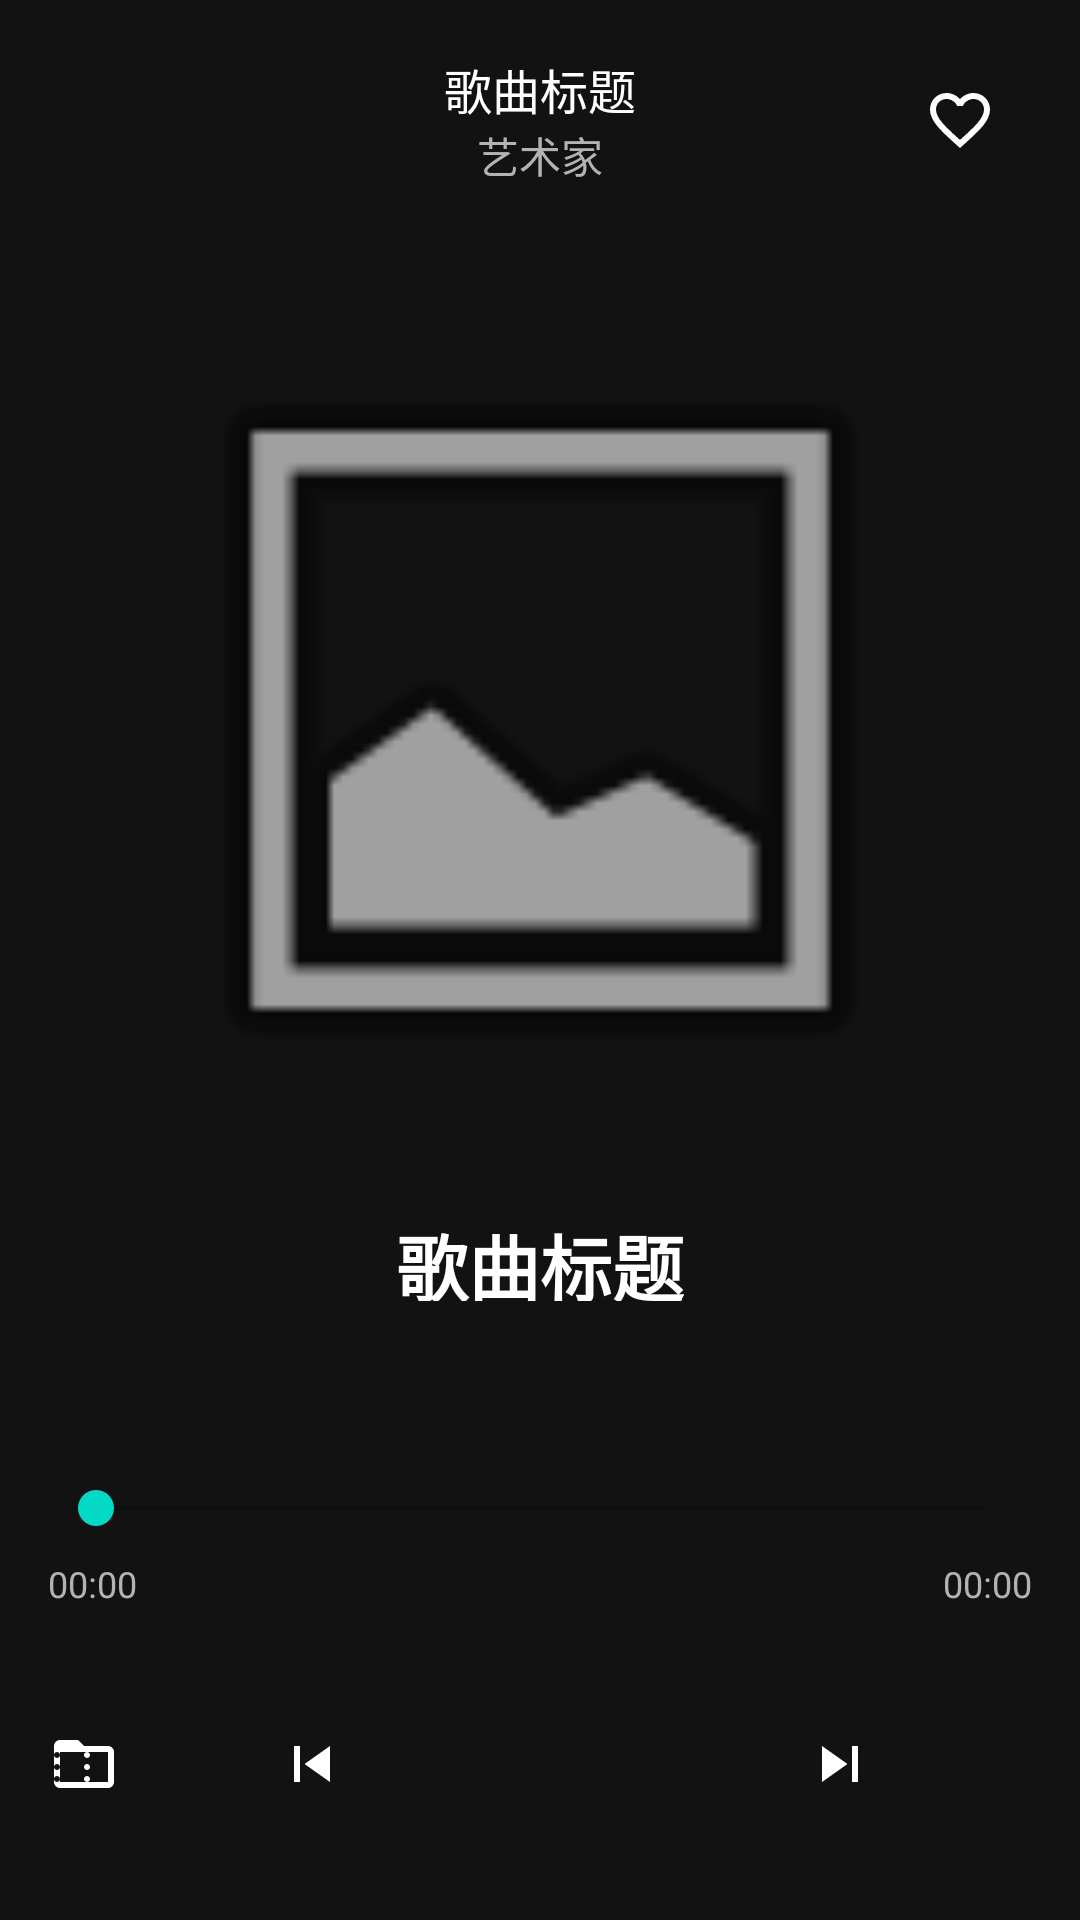

Layout XML and referenced resources for this Android screen:
<!-- AndroidManifest.xml: activity theme Theme.MusicS2 -->
<!-- res/layout/activity_player.xml -->
<?xml version="1.0" encoding="utf-8"?>
<LinearLayout xmlns:android="http://schemas.android.com/apk/res/android"
    xmlns:tools="http://schemas.android.com/tools"
    android:layout_width="match_parent"
    android:layout_height="match_parent"
    android:orientation="vertical"
    android:background="@color/player_bg"
    tools:context=".ui.PlayerActivity">

    <LinearLayout
        android:layout_width="match_parent"
        android:layout_height="wrap_content"
        android:orientation="horizontal"
        android:padding="16dp"
        android:gravity="center_vertical">

        <ImageButton
            android:id="@+id/closeBtn"
            android:layout_width="48dp"
            android:layout_height="48dp"
            android:src="@drawable/ic_close"
            android:background="?android:attr/selectableItemBackgroundBorderless"
            android:contentDescription="@string/close" />

        <LinearLayout
            android:layout_width="0dp"
            android:layout_height="wrap_content"
            android:layout_weight="1"
            android:orientation="vertical"
            android:gravity="center"
            android:paddingHorizontal="16dp">

            <TextView
                android:id="@+id/songTitle"
                android:layout_width="wrap_content"
                android:layout_height="wrap_content"
                android:textColor="@color/primary_text"
                android:textSize="16sp"
                android:maxLines="1"
                android:ellipsize="end"
                android:text="歌曲标题" />

            <TextView
                android:id="@+id/songArtist"
                android:layout_width="wrap_content"
                android:layout_height="wrap_content"
                android:textColor="@color/secondary_text"
                android:textSize="14sp"
                android:maxLines="1"
                android:ellipsize="end"
                android:text="艺术家" />

        </LinearLayout>

        <ImageButton
            android:id="@+id/favoriteBtn"
            android:layout_width="48dp"
            android:layout_height="48dp"
            android:src="@drawable/ic_favorite_border"
            android:background="?android:attr/selectableItemBackgroundBorderless"
            android:contentDescription="@string/favorite" />

    </LinearLayout>

    <ViewFlipper
        android:id="@+id/viewFlipper"
        android:layout_width="match_parent"
        android:layout_height="0dp"
        android:layout_weight="1">

        <LinearLayout
            android:id="@+id/coverModeLayout"
            android:layout_width="match_parent"
            android:layout_height="match_parent"
            android:orientation="vertical"
            android:gravity="center"
            android:padding="32dp">

            <ImageView
                android:id="@+id/albumArt"
                android:layout_width="280dp"
                android:layout_height="280dp"
                android:src="@android:drawable/ic_menu_gallery"
                android:scaleType="centerCrop"
                android:elevation="8dp" />

            <TextView
                android:id="@+id/coverSongTitle"
                android:layout_width="wrap_content"
                android:layout_height="wrap_content"
                android:layout_marginTop="24dp"
                android:textColor="@color/primary_text"
                android:textSize="24sp"
                android:textStyle="bold"
                android:maxLines="1"
                android:ellipsize="end"
                android:text="歌曲标题" />

            <TextView
                android:id="@+id/coverSongArtist"
                android:layout_width="wrap_content"
                android:layout_height="wrap_content"
                android:layout_marginTop="8dp"
                android:textColor="@color/secondary_text"
                android:textSize="16sp"
                android:maxLines="1"
                android:ellipsize="end"
                android:text="艺术家" />

            <TextView
                android:id="@+id/lyricPreview"
                android:layout_width="wrap_content"
                android:layout_height="wrap_content"
                android:layout_marginTop="16dp"
                android:textColor="@color/secondary_text"
                android:textSize="14sp"
                android:maxLines="2"
                android:ellipsize="end"
                android:gravity="center"
                android:text="歌词预览" />

        </LinearLayout>

        <LinearLayout
            android:id="@+id/lyricModeLayout"
            android:layout_width="match_parent"
            android:layout_height="match_parent"
            android:orientation="vertical">

            <androidx.recyclerview.widget.RecyclerView
                android:id="@+id/lyricRecyclerView"
                android:layout_width="match_parent"
                android:layout_height="0dp"
                android:layout_weight="1"
                android:paddingVertical="24dp" />

        </LinearLayout>

    </ViewFlipper>

    <LinearLayout
        android:layout_width="match_parent"
        android:layout_height="wrap_content"
        android:orientation="vertical"
        android:padding="16dp">

        <SeekBar
            android:id="@+id/seekBar"
            android:layout_width="match_parent"
            android:layout_height="wrap_content" />

        <LinearLayout
            android:layout_width="match_parent"
            android:layout_height="wrap_content"
            android:orientation="horizontal"
            android:paddingTop="8dp">

            <TextView
                android:id="@+id/currentTime"
                android:layout_width="wrap_content"
                android:layout_height="wrap_content"
                android:textColor="@color/secondary_text"
                android:textSize="12sp"
                android:text="00:00" />

            <View
                android:layout_width="0dp"
                android:layout_height="1dp"
                android:layout_weight="1" />

            <TextView
                android:id="@+id/totalTime"
                android:layout_width="wrap_content"
                android:layout_height="wrap_content"
                android:textColor="@color/secondary_text"
                android:textSize="12sp"
                android:text="00:00" />

        </LinearLayout>

        <LinearLayout
            android:layout_width="match_parent"
            android:layout_height="wrap_content"
            android:orientation="horizontal"
            android:gravity="center"
            android:paddingTop="16dp">

            <ImageButton
                android:id="@+id/modeSwitchBtn"
                android:layout_width="48dp"
                android:layout_height="48dp"
                android:src="@drawable/ic_lyric_mode"
                android:background="?android:attr/selectableItemBackgroundBorderless"
                android:contentDescription="@string/switch_mode" />

            <ImageButton
                android:id="@+id/previousBtn"
                android:layout_width="56dp"
                android:layout_height="56dp"
                android:src="@drawable/ic_previous"
                android:background="?android:attr/selectableItemBackgroundBorderless"
                android:layout_marginStart="24dp"
                android:contentDescription="@string/previous" />

            <ImageButton
                android:id="@+id/playPauseBtn"
                android:layout_width="72dp"
                android:layout_height="72dp"
                android:src="@drawable/ic_play"
                android:background="?android:attr/selectableItemBackgroundBorderless"
                android:layout_marginStart="24dp"
                android:layout_marginEnd="24dp"
                android:contentDescription="@string/play" />

            <ImageButton
                android:id="@+id/nextBtn"
                android:layout_width="56dp"
                android:layout_height="56dp"
                android:src="@drawable/ic_next"
                android:background="?android:attr/selectableItemBackgroundBorderless"
                android:contentDescription="@string/next" />

            <View
                android:layout_width="48dp"
                android:layout_height="48dp" />

        </LinearLayout>

    </LinearLayout>

</LinearLayout>
<!-- resources referenced by this layout -->
<resources>
  <color name="player_bg">#FF121212</color>
  <color name="primary_text">#FFFFFFFF</color>
  <color name="secondary_text">#FFB3B3B3</color>
  <!-- drawable ic_favorite_border (drawable) -->
  <?xml version="1.0" encoding="utf-8"?>
  <vector xmlns:android="http://schemas.android.com/apk/res/android"
      android:width="24dp"
      android:height="24dp"
      android:viewportWidth="24"
      android:viewportHeight="24">
      <path
          android:fillColor="#FFFFFF"
          android:pathData="M16.5,3c-1.74,0 -3.41,0.81 -4.5,2.09C10.91,3.81 9.24,3 7.5,3 4.42,3 2,5.42 2,8.5c0,3.78 3.4,6.86 8.55,11.54L12,21.35l1.45,-1.32C18.6,15.36 22,12.28 22,8.5 22,5.42 19.58,3 16.5,3zM12.1,18.55L12,18.65l-0.1,-0.1C7.14,14.24 4,11.39 4,8.5 4,6.5 5.5,5 7.5,5c1.54,0 3.04,0.99 3.57,2.36h1.87C13.46,5.99 14.96,5 16.5,5c2,0 3.5,1.5 3.5,3.5 0,2.89 -3.14,5.74 -7.9,10.05z" />
  </vector>
  <!-- drawable ic_lyric_mode (drawable) -->
  <?xml version="1.0" encoding="utf-8"?>
  <vector xmlns:android="http://schemas.android.com/apk/res/android"
      android:width="24dp"
      android:height="24dp"
      android:viewportWidth="24"
      android:viewportHeight="24">
      <path
          android:fillColor="#FFFFFF"
          android:pathData="M14,17c0,0.55 -0.45,1 -1,1s-1,-0.45 -1,-1c0,-0.55 0.45,-1 1,-1s1,0.45 1,1zM14,13c0,0.55 -0.45,1 -1,1s-1,-0.45 -1,-1c0,-0.55 0.45,-1 1,-1s1,0.45 1,1zM14,9c0,0.55 -0.45,1 -1,1s-1,-0.45 -1,-1c0,-0.55 0.45,-1 1,-1s1,0.45 1,1zM4,9c0,0.55 -0.45,1 -1,1s-1,-0.45 -1,-1c0,-0.55 0.45,-1 1,-1s1,0.45 1,1zM4,13c0,0.55 -0.45,1 -1,1s-1,-0.45 -1,-1c0,-0.55 0.45,-1 1,-1s1,0.45 1,1zM4,17c0,0.55 -0.45,1 -1,1s-1,-0.45 -1,-1c0,-0.55 0.45,-1 1,-1s1,0.45 1,1zM20,6h-8l-2,-2H4c-1.1,0 -1.99,0.9 -1.99,2L2,18c0,1.1 0.9,2 2,2h16c1.1,0 2,-0.9 2,-2V8c0,-1.1 -0.9,-2 -2,-2zM20,18H4V8h16v10z" />
  </vector>
  <!-- drawable ic_next (drawable) -->
  <?xml version="1.0" encoding="utf-8"?>
  <vector xmlns:android="http://schemas.android.com/apk/res/android"
      android:width="24dp"
      android:height="24dp"
      android:viewportWidth="24"
      android:viewportHeight="24">
      <path
          android:fillColor="@color/white"
          android:pathData="M6,18l8.5,-6L6,6v12zM16,6v12h2V6h-2z"/>
  </vector>
  <!-- drawable ic_previous (drawable) -->
  <?xml version="1.0" encoding="utf-8"?>
  <vector xmlns:android="http://schemas.android.com/apk/res/android"
      android:width="24dp"
      android:height="24dp"
      android:viewportWidth="24"
      android:viewportHeight="24">
      <path
          android:fillColor="@color/white"
          android:pathData="M6,6h2v12H6zM9.5,12l8.5,6V6z"/>
  </vector>
  <string name="close">关闭</string>
  <string name="favorite">收藏</string>
  <string name="next">下一首</string>
  <string name="play">播放</string>
  <string name="previous">上一首</string>
  <string name="switch_mode">切换模式</string>
  <style name="Theme.MusicS2" parent="Theme.MaterialComponents.DayNight.NoActionBar">
          <item name="colorPrimary">@color/accent_green</item>
          <item name="colorPrimaryVariant">@color/purple_700</item>
          <item name="colorOnPrimary">@color/white</item>
          <item name="colorSecondary">@color/teal_200</item>
          <item name="colorSecondaryVariant">@color/teal_700</item>
          <item name="colorOnSecondary">@color/black</item>
          <item name="android:statusBarColor">@color/primary_bg</item>
          <item name="android:windowBackground">@color/primary_bg</item>
      </style>
  <color name="white">#FFFFFFFF</color>
  <color name="accent_green">#FF1ED760</color>
  <color name="purple_700">#FF3700B3</color>
  <color name="teal_200">#FF03DAC5</color>
  <color name="teal_700">#FF018786</color>
  <color name="black">#FF000000</color>
  <color name="primary_bg">#FF121212</color>
</resources>
